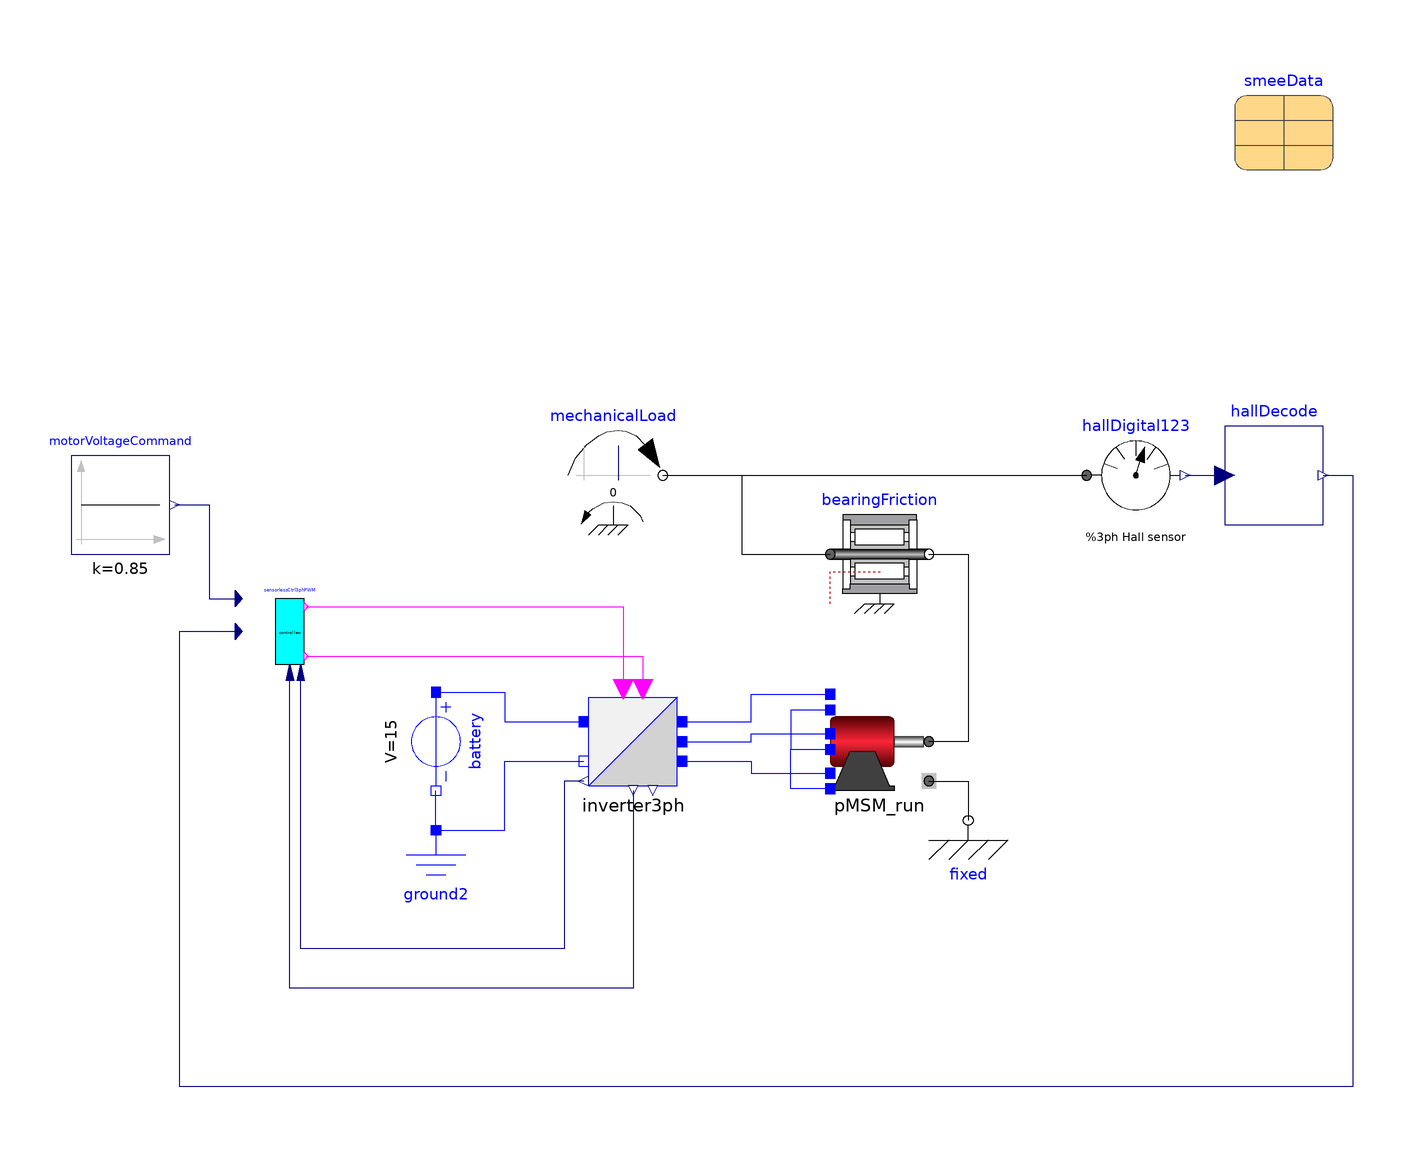

Above is the diagram view of the following Modelica model: its components placed by their Placement annotations and its connect equations drawn as lines.

model SensorlessBLDC "Application of sensorless BLDC commutation"
  extends Modelica.Icons.Example;
  import Modelica.Constants.pi;
  constant Integer m = 3 "Number of phases";
  parameter Integer PPZ = 6 "Motor pairs of poles";
  parameter Modelica.Electrical.Machines.Utilities.SynchronousMachineData smeeData annotation(Placement(transformation(extent = {{44,46},{64,66}})));
  Sensors.HallDigitalN   hallDigital123(Ppz = PPZ) annotation(Placement(transformation(extent = {{14,-26},{34,-6}})));
  replaceable Modelica.Mechanics.Rotational.Sources.ConstantSpeed mechanicalLoad(w_fixed=0)
    "Replaceable mechanical attachment"                                                                              annotation(Placement(transformation(extent = {{-92,-26},{-72,-6}})));
  Modelica.Mechanics.Rotational.Components.Fixed fixed annotation(Placement(transformation(extent = {{-20,-96},{0,-76}})));
  Blocks.HallDecode hallDecode annotation(Placement(transformation(extent = {{42,-26},{62,-6}})));
  Machines.PMSM pMSM_run(R_p = 0.33 / 2, L_p = 3.5e-005 / 2, ppz = PPZ, PhaseBEMF = 0.005, Jr = 5e-005) annotation(Placement(transformation(extent = {{-38,-80},{-18,-60}})));
  Converters.SwitchingIdeal.Inverter3ph inverter3ph annotation(Placement(transformation(extent = {{-88,-80},{-68,-60}})));
  Modelica.Electrical.Analog.Basic.Ground ground2 annotation(Placement(transformation(extent = {{-128,-108},{-108,-88}})));
  Modelica.Electrical.Analog.Sources.ConstantVoltage battery(V = 15) annotation(Placement(transformation(extent = {{-10,-10},{10,10}}, rotation = 270, origin = {-118,-70})));
  replaceable Blocks.SensorlessCtrl3phStateGraphNG sensorlessCtrl3phPWM
    "Replacable (sensorless) BLDC controller"                                                                     annotation(Placement(transformation(extent = {{-158,-56},{-138,-36}})));
  replaceable Modelica.Blocks.Sources.Constant motorVoltageCommand(k = 0.85)
    "Replaceable motor voltage command"                                                                          annotation(Placement(transformation(extent = {{-192,-32},{-172,-12}})));
  Modelica.Mechanics.Rotational.Components.BearingFriction bearingFriction(tau_pos = [0,0.005]) annotation(Placement(transformation(extent = {{-38,-42},{-18,-22}})));
equation
  connect(mechanicalLoad.flange,hallDigital123.flange) annotation(Line(points = {{-72,-16},{14,-16}}, color = {0,0,0}, smooth = Smooth.None));
  connect(hallDigital123.y,hallDecode.u) annotation(Line(points = {{34,-16},{42,-16}}, color = {0,0,127}, smooth = Smooth.None));
  connect(pMSM_run.a2,pMSM_run.b2) annotation(Line(points = {{-38,-63.6},{-46,-63.6},{-46,-71.59999999999999},{-38,-71.59999999999999}}, color = {0,0,255}, smooth = Smooth.None));
  connect(pMSM_run.c2,pMSM_run.b2) annotation(Line(points = {{-38,-79.59999999999999},{-46,-79.59999999999999},{-46,-71.59999999999999},{-38,-71.59999999999999}}, color = {0,0,255}, smooth = Smooth.None));
  connect(pMSM_run.support,fixed.flange) annotation(Line(points = {{-18,-78},{-10,-78},{-10,-86}}, color = {0,0,0}, smooth = Smooth.None));
  connect(inverter3ph.p_a,pMSM_run.a1) annotation(Line(points = {{-68,-66},{-54,-66},{-54,-60.4},{-38,-60.4}}, color = {0,0,255}, smooth = Smooth.None));
  connect(inverter3ph.p_b,pMSM_run.b1) annotation(Line(points = {{-68,-70},{-54,-70},{-54,-68.40000000000001},{-38,-68.40000000000001}}, color = {0,0,255}, smooth = Smooth.None));
  connect(inverter3ph.p_c,pMSM_run.c1) annotation(Line(points = {{-68,-74},{-54,-74},{-54,-76.40000000000001},{-38,-76.40000000000001}}, color = {0,0,255}, smooth = Smooth.None));
  connect(ground2.p,battery.n) annotation(Line(points = {{-118,-88},{-118,-80}}, color = {0,0,255}, smooth = Smooth.None));
  connect(ground2.p,inverter3ph.p_n) annotation(Line(points = {{-118,-88},{-104,-88},{-104,-74},{-88,-74}}, color = {0,0,255}, smooth = Smooth.None));
  connect(battery.p,inverter3ph.p_p) annotation(Line(points = {{-118,-60},{-104,-60},{-104,-66},{-88,-66}}, color = {0,0,255}, smooth = Smooth.None));
  connect(sensorlessCtrl3phPWM.hCtrl,inverter3ph.ctrl_h) annotation(Line(points={{
          -144.296,-42.6667},{-80,-42.6667},{-80,-59.4}},                                                                           color = {255,0,255}, smooth = Smooth.None));
  connect(sensorlessCtrl3phPWM.lCtrl,inverter3ph.ctrl_l) annotation(Line(points={{
          -144.296,-52.6667},{-76,-52.6667},{-76,-59.4}},                                                                           color = {255,0,255}, smooth = Smooth.None));
  connect(inverter3ph.v_dc,sensorlessCtrl3phPWM.v_dc) annotation(Line(points={{-88,-78},
          {-92,-78},{-92,-112},{-145.407,-112},{-145.407,-56}},                                                                                 color = {0,0,127}, smooth = Smooth.None));
  connect(inverter3ph.v,sensorlessCtrl3phPWM.v) annotation(Line(points={{-78,-80},
          {-78,-120},{-147.63,-120},{-147.63,-56}},                                                                           color = {0,0,127}, smooth = Smooth.None));
  connect(hallDecode.y[1],sensorlessCtrl3phPWM.angle) annotation(Line(points={{62,-16},
          {68,-16},{68,-140},{-170,-140},{-170,-47.6667},{-158,-47.6667}},                                                                                color = {0,0,127}, smooth = Smooth.None));
  connect(motorVoltageCommand.y,sensorlessCtrl3phPWM.dutyCycle) annotation(Line(points = {{-171,-22},{-164,-22},{-164,-41},{-158,-41}}, color = {0,0,127}, smooth = Smooth.None));
  connect(mechanicalLoad.flange,bearingFriction.flange_a) annotation(Line(points = {{-72,-16},{-56,-16},{-56,-32},{-38,-32}}, color = {0,0,0}, smooth = Smooth.None));
  connect(bearingFriction.flange_b,pMSM_run.flange) annotation(Line(points = {{-18,-32},{-10,-32},{-10,-70},{-18,-70}}, color = {0,0,0}, smooth = Smooth.None));
  annotation(Diagram(coordinateSystem(preserveAspectRatio = false, extent = {{-200,-200},{100,100}}), graphics), Documentation(info = "<html>
    <p>This model demonstrates how to do the placement of the hall sensors with the induced phase current.</p>
    </html>"));
end SensorlessBLDC;